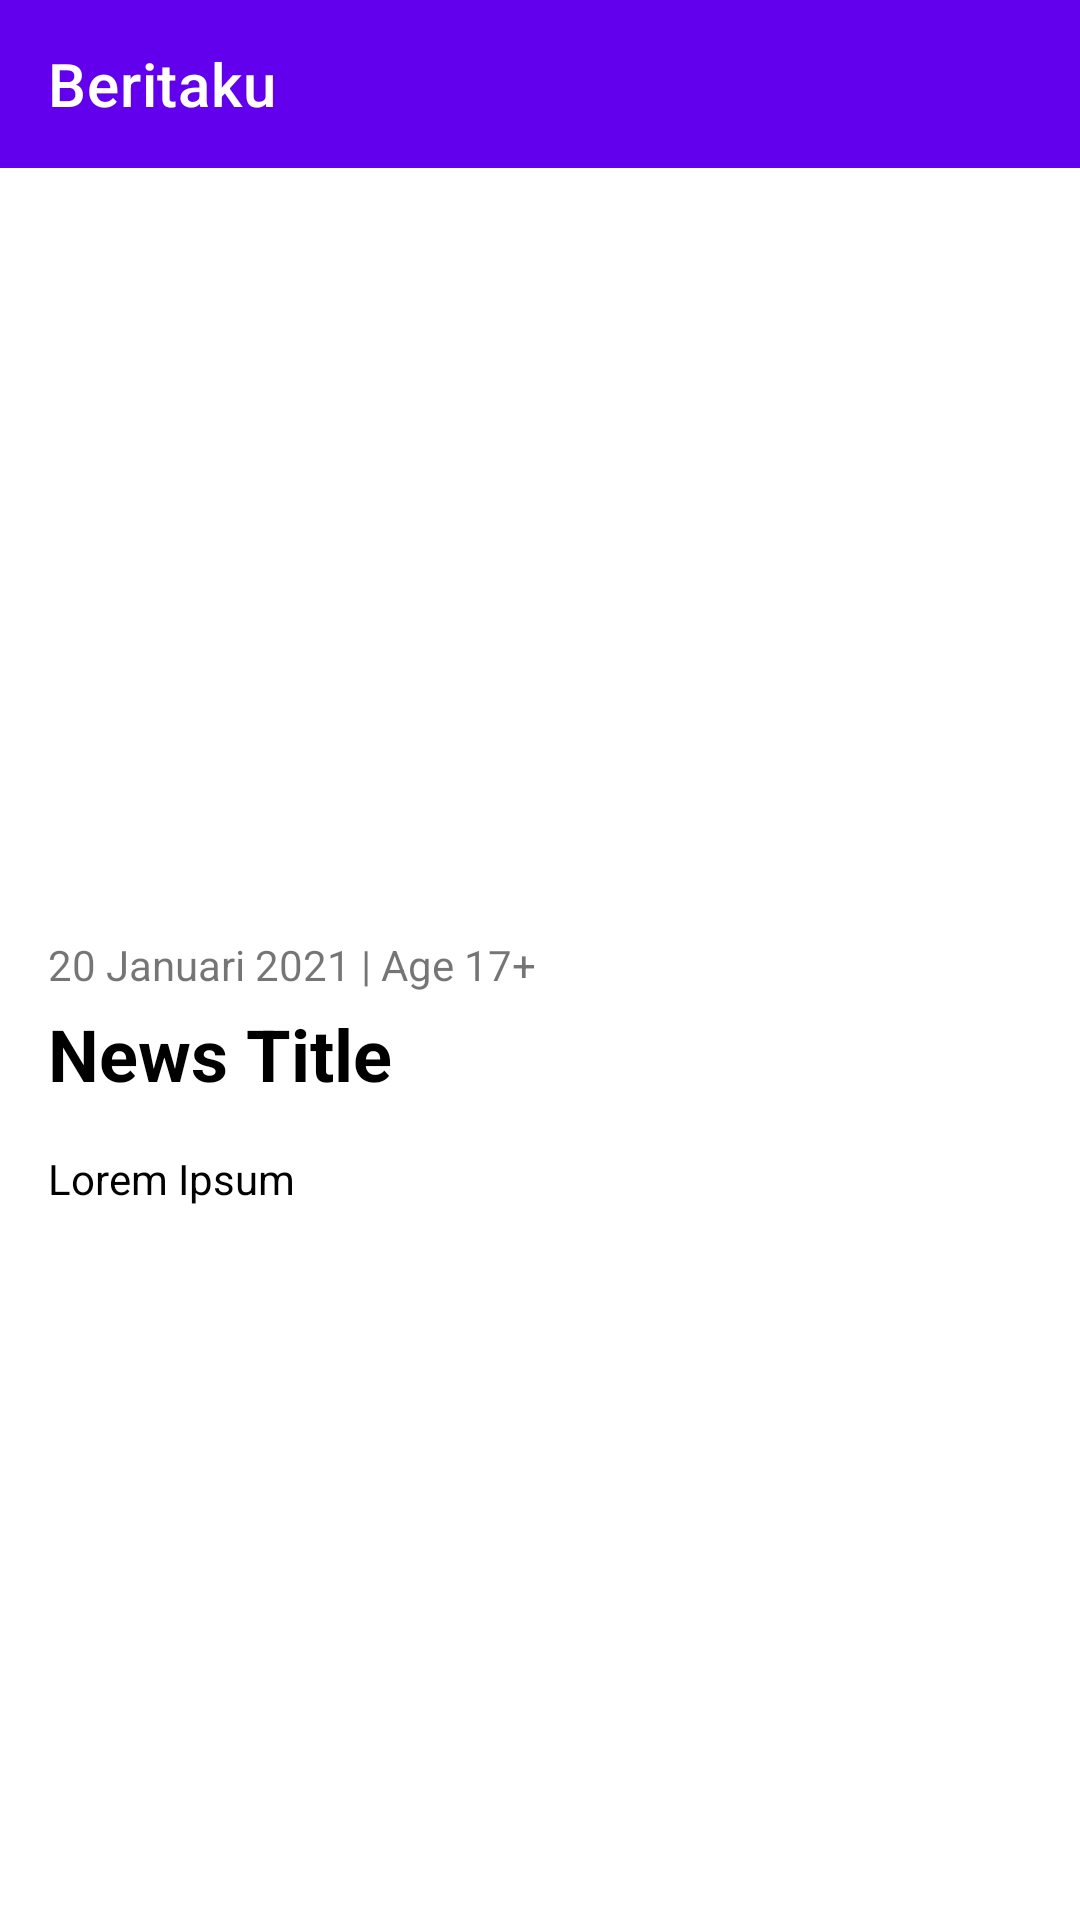

Android layout source for this screen:
<!-- AndroidManifest.xml: application theme Theme.Beritaku -->
<!-- res/layout/activity_news_detail.xml -->
<?xml version="1.0" encoding="utf-8"?>
<LinearLayout xmlns:android="http://schemas.android.com/apk/res/android"
    xmlns:app="http://schemas.android.com/apk/res-auto"
    xmlns:tools="http://schemas.android.com/tools"
    android:layout_width="match_parent"
    android:layout_height="match_parent"
    tools:context=".news.NewsDetailActivity"
    android:orientation="vertical">

    <androidx.appcompat.widget.Toolbar
        android:id="@+id/toolbar"
        style="@style/Toolbar.Beritaku"
        app:layout_constraintEnd_toEndOf="parent"
        app:layout_constraintTop_toTopOf="parent"
        app:title="Beritaku">
    </androidx.appcompat.widget.Toolbar>

    <ScrollView
        android:layout_width="match_parent"
        android:layout_height="match_parent">
        <LinearLayout
            android:layout_width="match_parent"
            android:layout_height="match_parent"
            android:orientation="vertical">

            <ImageView
                android:id="@+id/image_news"
                android:layout_width="match_parent"
                android:layout_height="240dp"
                android:adjustViewBounds="true"
                android:scaleType="centerCrop"
                tools:srcCompat="@tools:sample/backgrounds/scenic" />
            <LinearLayout
                android:layout_width="match_parent"
                android:layout_height="wrap_content"
                android:layout_marginTop="16dp"
                android:layout_marginHorizontal="@dimen/app_margin"
                android:orientation="horizontal">
                <TextView
                    android:id="@+id/txt_published"
                    android:layout_width="wrap_content"
                    android:layout_height="wrap_content"
                    android:text="20 Januari 2021"/>
                <TextView
                    android:layout_width="wrap_content"
                    android:layout_height="wrap_content"
                    android:text=" | "/>
                <TextView
                    android:id="@+id/txt_age"
                    android:layout_width="wrap_content"
                    android:layout_height="wrap_content"
                    android:text="Age 17+"/>
            </LinearLayout>
            <TextView
                android:id="@+id/txt_title"
                android:layout_width="match_parent"
                android:layout_height="wrap_content"
                android:layout_marginTop="4dp"
                android:layout_marginHorizontal="@dimen/app_margin"
                android:text="News Title"
                android:textSize="24sp"
                android:textStyle="bold"
                android:textColor="@color/black"/>
            <TextView
                android:id="@+id/txt_body"
                android:layout_width="match_parent"
                android:layout_height="match_parent"
                android:layout_marginTop="16dp"
                android:layout_marginHorizontal="@dimen/app_margin"
                android:text="Lorem Ipsum"
                android:textColor="@color/black"
                android:lineSpacingExtra="8sp"/>
        </LinearLayout>
    </ScrollView>

</LinearLayout>
<!-- resources referenced by this layout -->
<resources>
  <dimen name="app_margin">16dp</dimen>
  <style name="Toolbar.Beritaku" parent="ThemeOverlay.AppCompat.ActionBar">
          <item name="android:background">@color/purple_500</item>
          <item name="android:theme">?attr/actionBarTheme</item>
          <item name="android:layout_width">match_parent</item>
          <item name="android:layout_height">wrap_content</item>
          <item name="titleTextColor">@color/white</item>
      </style>
  <style name="Theme.Beritaku" parent="Theme.MaterialComponents.DayNight.NoActionBar">
          
          <item name="colorPrimary">@color/purple_500</item>
          <item name="colorPrimaryVariant">@color/purple_700</item>
          <item name="colorOnPrimary">@color/white</item>
          
          <item name="colorSecondary">@color/teal_200</item>
          <item name="colorSecondaryVariant">@color/teal_700</item>
          <item name="colorOnSecondary">@color/black</item>
          
          <item name="android:statusBarColor">?attr/colorPrimary</item>
          
      </style>
  <!-- not gathered from this repository: default colours our renderer supplied (Android Studio template values) -->
  <color name="purple_500">#FF6200EE</color>
  <color name="purple_700">#FF3700B3</color>
  <color name="teal_200">#FF03DAC5</color>
  <color name="teal_700">#FF018786</color>
  <color name="black">#FF000000</color>
  <color name="white">#FFFFFFFF</color>
</resources>
